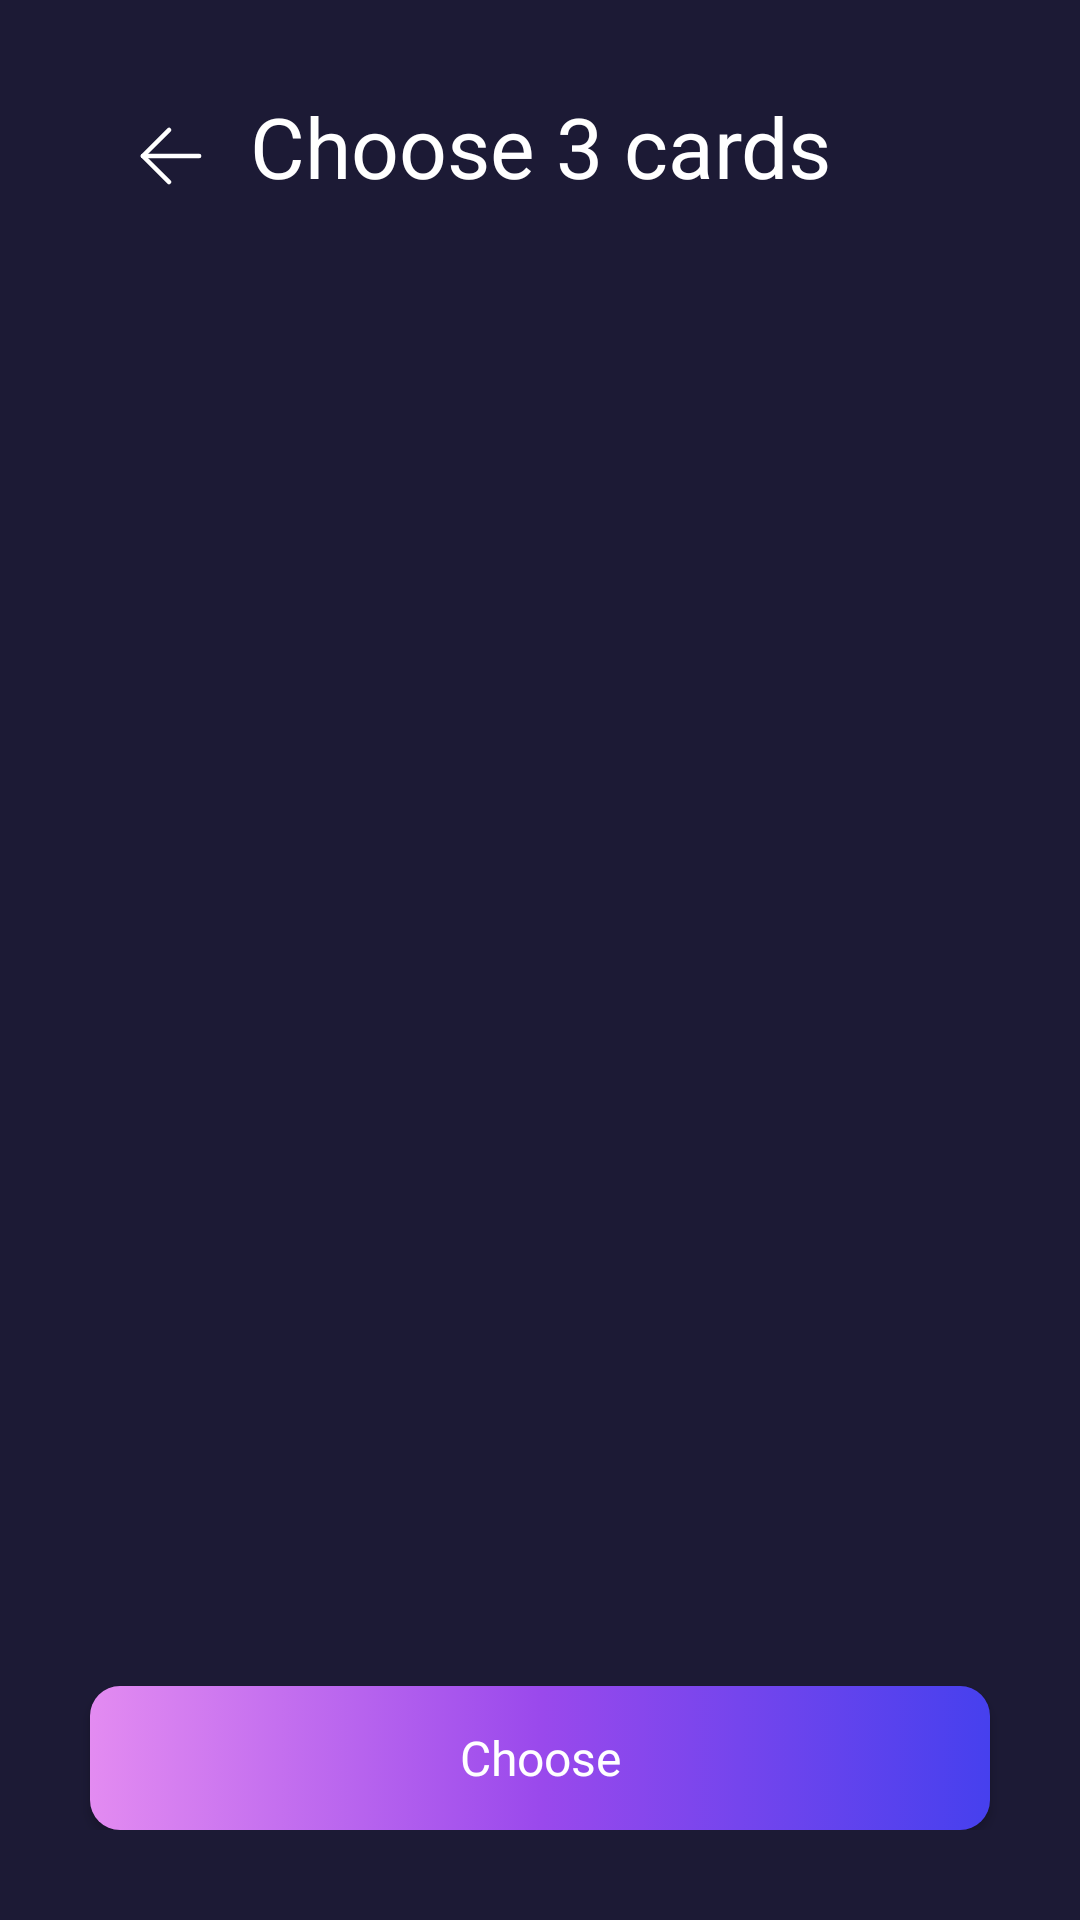

The Android layout XML behind this screen, and the referenced resources:
<!-- AndroidManifest.xml: application theme Theme.HoroscopeApp -->
<!-- res/layout/fragment_tarot_list.xml -->
<?xml version="1.0" encoding="utf-8"?>
<layout xmlns:android="http://schemas.android.com/apk/res/android"
    xmlns:app="http://schemas.android.com/apk/res-auto"
    xmlns:tools="http://schemas.android.com/tools">

    <data>

        <variable
            name="isLoading"
            type="Boolean" />

        <import type="android.view.View" />
    </data>

    <androidx.constraintlayout.widget.ConstraintLayout
        android:layout_width="match_parent"
        android:layout_height="match_parent"
        android:background="@color/app_color"
        android:paddingVertical="30dp"
        android:paddingHorizontal="20dp"
        tools:context=".ui.tarot.TarotListFragment">

        <TextView
            android:id="@+id/tv_title"
            android:layout_width="wrap_content"
            android:layout_height="wrap_content"
            android:text="@string/choose_three_card"
            android:textAlignment="center"
            android:textColor="@android:color/white"
            android:textSize="28sp"
            app:layout_constraintEnd_toEndOf="parent"
            app:layout_constraintStart_toStartOf="parent"
            app:layout_constraintTop_toTopOf="parent" />

        <androidx.appcompat.widget.AppCompatImageView
            android:id="@+id/iv_arrow_back_tarot_list"
            android:layout_width="wrap_content"
            android:layout_height="wrap_content"
            android:layout_marginStart="15dp"
            android:padding="10dp"
            android:src="@drawable/arrow_left"
            app:layout_constraintStart_toStartOf="parent"
            app:layout_constraintTop_toTopOf="parent" />

        <androidx.recyclerview.widget.RecyclerView
            android:id="@+id/rv_tarot_list"
            android:layout_width="match_parent"
            android:layout_height="0dp"
            android:layout_marginVertical="10dp"
            app:layout_constraintBottom_toTopOf="@id/btn_choose"
            app:layout_constraintEnd_toEndOf="parent"
            app:layout_constraintHeight_default="wrap"
            app:layout_constraintHorizontal_bias="1.0"
            app:layout_constraintStart_toStartOf="parent"
            app:layout_constraintTop_toBottomOf="@id/tv_title"
            app:layout_constraintVertical_bias="0.0"
            tools:listitem="@layout/item_tarot_back" />

        <androidx.appcompat.widget.AppCompatButton
            android:id="@+id/btn_choose"
            android:layout_width="match_parent"
            android:layout_height="wrap_content"
            android:layout_marginHorizontal="10dp"
            android:background="@drawable/bg_personal_detail_button"
            android:fontFamily="@font/poppins_regular"
            android:text="@string/choose"
            android:textAllCaps="false"
            android:textColor="@android:color/white"
            android:textSize="16sp"
            app:layout_constraintBottom_toBottomOf="parent"
            app:layout_constraintEnd_toEndOf="parent"
            app:layout_constraintStart_toStartOf="parent" />

        <androidx.constraintlayout.widget.ConstraintLayout
            android:layout_width="match_parent"
            android:layout_height="match_parent"
            android:background="@color/app_color"
            android:elevation="10dp"
            android:visibility="@{isLoading ? View.VISIBLE : View.GONE, default=gone}"
            app:layout_constraintBottom_toBottomOf="parent"
            app:layout_constraintEnd_toEndOf="parent"
            app:layout_constraintStart_toStartOf="parent"
            app:layout_constraintTop_toTopOf="parent">

            <com.airbnb.lottie.LottieAnimationView
                android:layout_width="70dp"
                android:layout_height="70dp"
                app:layout_constraintBottom_toBottomOf="parent"
                app:layout_constraintEnd_toEndOf="parent"
                app:layout_constraintStart_toStartOf="parent"
                app:layout_constraintTop_toTopOf="parent"
                app:lottie_autoPlay="true"
                app:lottie_loop="true"
                app:lottie_rawRes="@raw/loading_bar" />
        </androidx.constraintlayout.widget.ConstraintLayout>

    </androidx.constraintlayout.widget.ConstraintLayout>
</layout>
<!-- res/layout/item_tarot_back.xml (included above) -->
<?xml version="1.0" encoding="utf-8"?>
<layout xmlns:android="http://schemas.android.com/apk/res/android"
    xmlns:app="http://schemas.android.com/apk/res-auto">

    <androidx.constraintlayout.widget.ConstraintLayout
        android:layout_width="wrap_content"
        android:background="@drawable/selector_bg_tarot"
        android:layout_height="wrap_content">

        <androidx.appcompat.widget.AppCompatImageView
            android:id="@+id/iv_tarot"
            android:layout_width="80dp"
            android:layout_height="100dp"
            android:scaleType="centerInside"
            app:layout_constraintStart_toStartOf="parent"
            app:layout_constraintTop_toTopOf="parent"
            app:srcCompat="@drawable/ic_tarot_back_blue" />
    </androidx.constraintlayout.widget.ConstraintLayout>
</layout>
<!-- resources referenced by this layout -->
<resources>
  <color name="app_color">#1C1A35</color>
  <!-- drawable arrow_left (drawable) -->
  <vector xmlns:android="http://schemas.android.com/apk/res/android"
      android:width="24dp"
      android:height="24dp"
      android:viewportWidth="24"
      android:viewportHeight="24">
    <path
        android:pathData="M21.375,12L2.625,12"
        android:strokeLineJoin="round"
        android:strokeWidth="1.5"
        android:fillColor="#00000000"
        android:strokeColor="#ffffff"
        android:strokeLineCap="round"/>
    <path
        android:pathData="M11.375,3.322L2.625,12L11.375,20.678"
        android:strokeLineJoin="round"
        android:strokeWidth="1.5"
        android:fillColor="#00000000"
        android:strokeColor="#ffffff"
        android:strokeLineCap="round"/>
  </vector>
  <!-- drawable bg_personal_detail_button (drawable) -->
  <?xml version="1.0" encoding="utf-8"?>
  <selector xmlns:android="http://schemas.android.com/apk/res/android">
      <item>
          <shape>
              <gradient android:angle="180" android:startColor="#4640EE" android:centerColor="#9A49EC" android:endColor="#E38BF1" android:type="linear" />
              <corners android:radius="10dp" />
          </shape>
      </item>
  </selector>
  <!-- drawable selector_bg_tarot (drawable) -->
  <?xml version="1.0" encoding="utf-8"?>
  <selector xmlns:android="http://schemas.android.com/apk/res/android">
      <item android:state_selected="false">
          <shape android:shape="rectangle">
              <corners android:radius="15dp" />
              <stroke android:width="2dp" android:color="@color/white"/>
              <solid android:color="@android:color/transparent" />
          </shape>
      </item>
  
      <item android:state_selected="true">
          <shape android:shape="rectangle">
              <corners android:radius="15dp" />
              <stroke android:width="2dp" android:color="#4640EE" />
              <solid android:color="@android:color/transparent" />
          </shape>
      </item>
  </selector>
  <string name="choose">Choose</string>
  <string name="choose_three_card">Choose 3 cards</string>
  <style name="Theme.HoroscopeApp" parent="Theme.MaterialComponents.DayNight.NoActionBar">
          
          <item name="colorPrimary">@color/purple_500</item>
          <item name="colorPrimaryVariant">@color/purple_700</item>
          <item name="colorOnPrimary">@color/white</item>
          
          <item name="colorSecondary">@color/teal_200</item>
          <item name="colorSecondaryVariant">@color/teal_700</item>
          <item name="colorOnSecondary">@color/black</item>
          
          <item name="android:statusBarColor" tools:targetApi="l">@android:color/transparent</item>
          
          <item name="android:windowIsTranslucent">true</item>
      </style>
  <color name="white">#FFFFFFFF</color>
  <color name="purple_500">#FF6200EE</color>
  <color name="purple_700">#FF3700B3</color>
  <color name="teal_200">#FF03DAC5</color>
  <color name="teal_700">#FF018786</color>
  <color name="black">#FF000000</color>
</resources>
